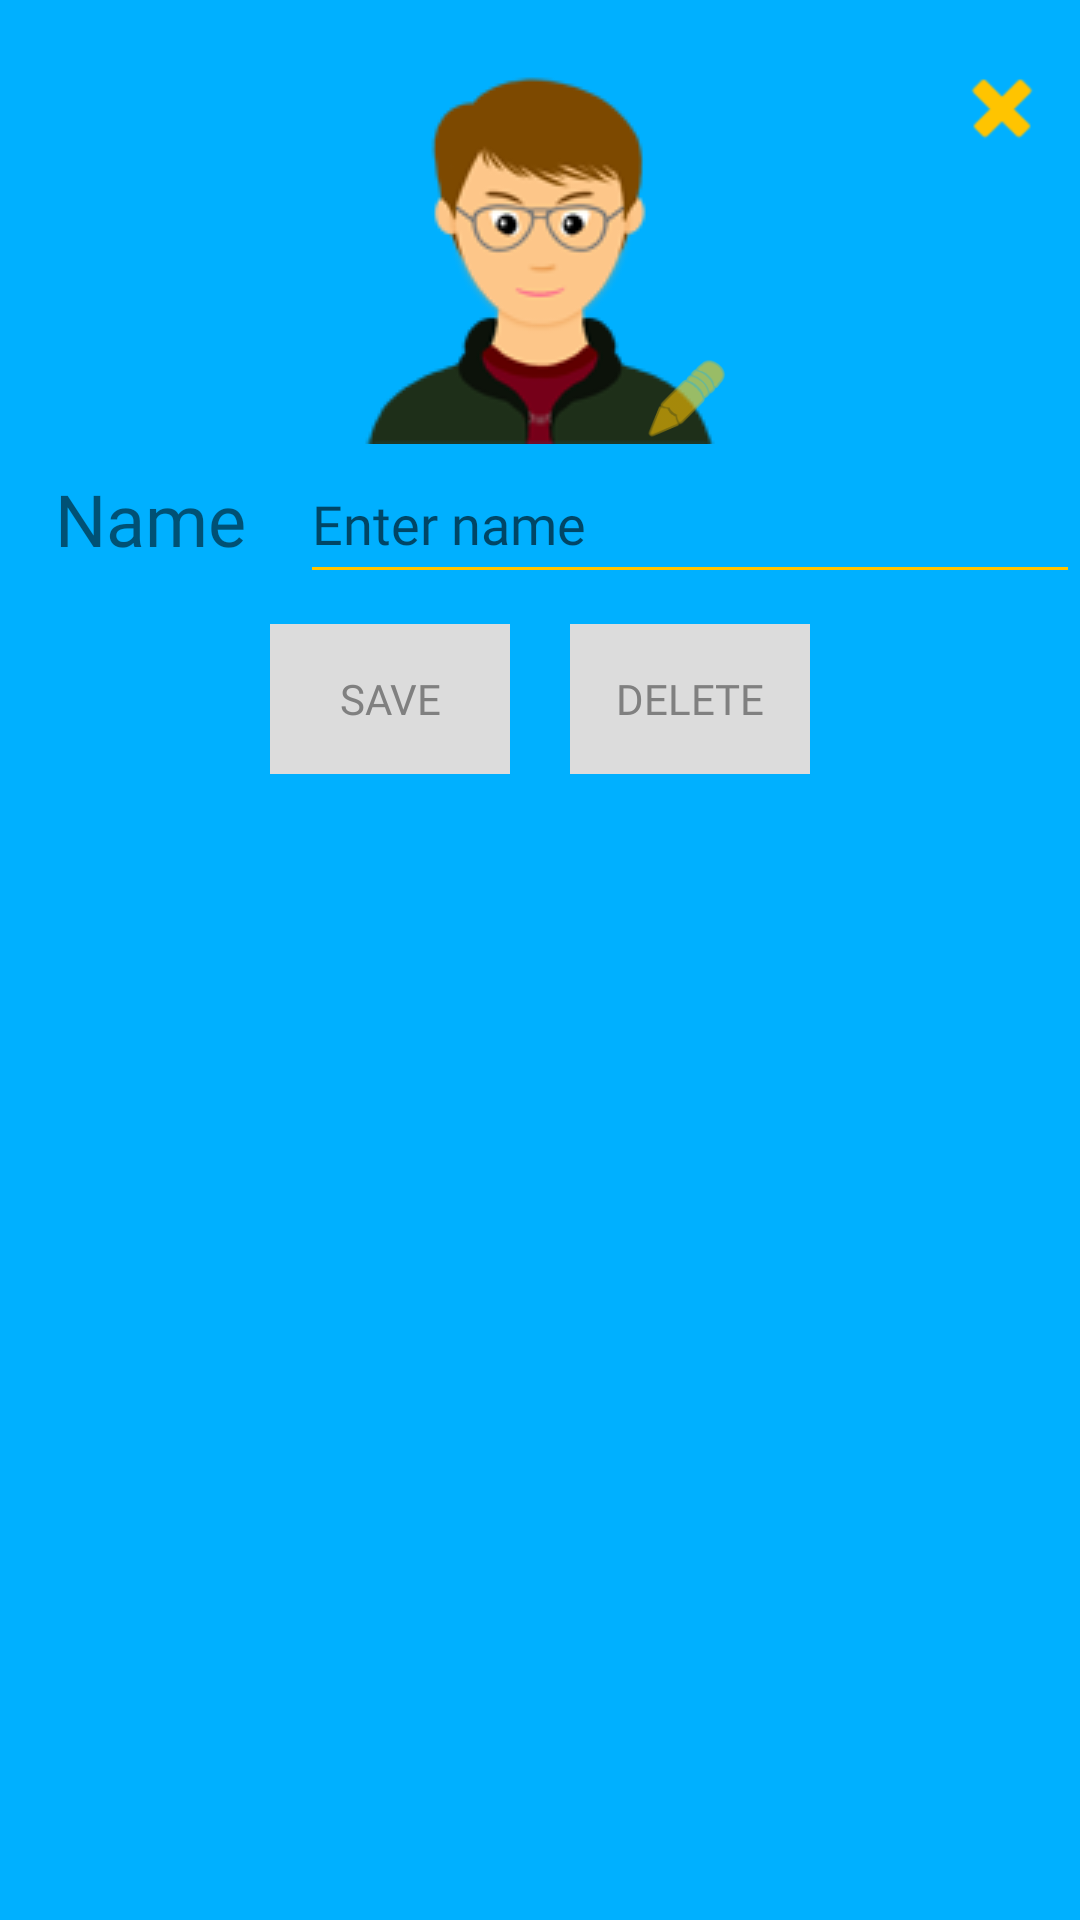

Android layout source for this screen:
<!-- AndroidManifest.xml: application theme AppTheme -->
<!-- res/layout/add_buddy_form.xml -->
<?xml version="1.0" encoding="utf-8"?>
<RelativeLayout xmlns:android="http://schemas.android.com/apk/res/android"
                android:layout_width="match_parent"
                android:layout_height="match_parent"
                android:paddingTop="20dp"
                android:paddingBottom="20dp"
                android:background="#00B0FF">
    <ImageView android:layout_width="wrap_content"
               android:layout_height="wrap_content"
               android:id="@+id/buddy_avatar"
               android:background="@drawable/avatar_01"
               android:scaleType="centerCrop"
               android:layout_centerHorizontal="true"/>
    <ImageView android:layout_width="30dp"
               android:layout_height="30dp"
               android:id="@+id/edit_sign"
               android:background="@android:drawable/ic_menu_edit"
               android:backgroundTint="#FFC400"
               android:foreground="@android:drawable/ic_menu_edit"
               android:foregroundTint="#FFC400"
               android:layout_alignBottom="@id/buddy_avatar"
               android:layout_alignEnd="@id/buddy_avatar"
               android:scaleType="centerCrop"
               android:layout_centerHorizontal="true"/>
    <ImageView android:layout_width="wrap_content"
               android:layout_height="wrap_content"
               android:id="@+id/cancel_buddy"
               android:layout_alignParentEnd="true"
               android:background="@android:drawable/ic_delete" android:backgroundTint="#FFC400"
               android:layout_marginEnd="10dp"/>
    <RelativeLayout android:id="@+id/name_field"
                    android:layout_width="wrap_content"
                    android:layout_height="wrap_content"
                    android:layout_below="@id/buddy_avatar"
                    android:gravity="center">
        <TextView android:layout_width="100dp"
                  android:layout_height="50dp"
                  android:id="@+id/buddy_name_label"
                  android:text="@string/buddy_name"
                  android:textSize="24sp"
                  android:gravity="center"
                  android:fontFamily="@font/bungee"/>
        <EditText android:layout_width="match_parent"
                  android:layout_height="50dp"
                  android:id="@+id/buddy_name_value"
                  android:inputType="textCapWords"
                  android:singleLine="true"
                  android:textSize="18sp"
                  android:layout_toEndOf="@id/buddy_name_label"
                  android:fontFamily="@font/bungee" android:hint="@string/enter_name" android:backgroundTint="#FFC400"
        />
    </RelativeLayout>
    <RelativeLayout android:layout_width="match_parent" android:layout_height="wrap_content"
                    android:layout_marginTop="10dp" android:layout_marginBottom="10dp"
                    android:gravity="center"
                    android:layout_below="@+id/name_field">
        <Button android:layout_width="80dp"
                android:layout_height="50dp"
                android:id="@+id/save_buddy"
                android:text="@string/save"
                android:textAlignment="center"
                android:fontFamily="@font/bungee" android:layout_centerInParent="true" android:background="#DCDCDC"
                android:enabled="false"
                android:textColor="#808080" android:layout_marginEnd="10dp"/>
        <Button android:layout_width="80dp"
                android:layout_height="50dp"
                android:id="@+id/delete_buddy"
                android:text="@string/delete"
                android:textAlignment="center"
                android:layout_toEndOf="@id/save_buddy"
                android:fontFamily="@font/bungee" android:layout_centerInParent="true" android:background="#DCDCDC"
                android:enabled="false"
                android:textColor="#808080" android:layout_marginStart="10dp"/>
    </RelativeLayout>
</RelativeLayout>
<!-- resources referenced by this layout -->
<resources>
  <!-- drawable avatar_01: png bitmap (drawable, 13209 bytes) -->
  <string name="buddy_name">Name</string>
  <string name="delete">Delete</string>
  <string name="enter_name">Enter name</string>
  <string name="save">Save</string>
  <style name="AppTheme" parent="Theme.AppCompat.Light.NoActionBar">
          
          <item name="colorPrimary">@color/colorPrimary</item>
          <item name="colorPrimaryDark">@color/colorPrimaryDark</item>
          <item name="colorAccent">@color/yellow</item>
      </style>
  <color name="colorPrimary">#008577</color>
  <color name="colorPrimaryDark">#00574B</color>
  <color name="yellow">#FFC400</color>
</resources>
